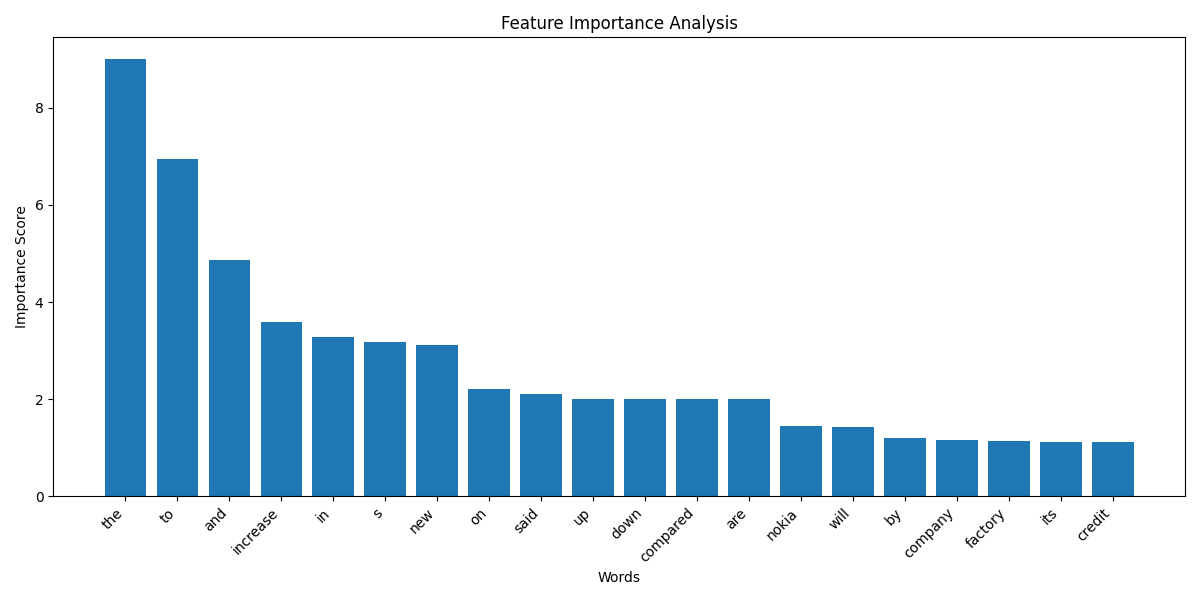

The data file committed next to this chart (first rows):
word, importance
the, 8.999
to, 6.936
and, 4.862
increase, 3.587
in, 3.277
s, 3.176
new, 3.123
on, 2.215
said, 2.114
down, 2.0
compared, 2.0
up, 2.0
are, 2.0
nokia, 1.439
will, 1.418
by, 1.21
company, 1.152
factory, 1.139
its, 1.118
credit, 1.118
praised, 1.0
off, 1.0
growing, 1.0
that, 1.0
solution, 1.0
unveil, 1.0
widened, 1.0
scope, 1.0
cooperation, 1.0
awarded, 1.0
way, 1.0
when, 1.0
expand, 1.0
under, 1.0
efficiency, 1.0
fincantieri, 1.0
built, 1.0
be, 1.0
enhances, 1.0
finland, 1.0
with, 1.0
previous, 1.0
productivity, 1.0
tuesday, 1.0
rim, 1.0
iphone, 1.0
apple, 1.0
ground, 1.0
loses, 1.0
executives, 1.0
has, 1.0
months, 1.0
nine, 1.0
time, 1.0
third, 1.0
mark, 1.0
kallasvuo, 1.0
enabling, 1.0
pekka, 1.0
olli, 1.0
... 104 more rows
